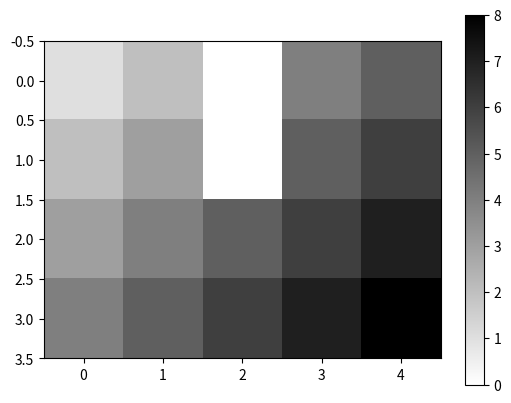

The script that saved this image: (Note: this script raises an exception after producing the figure.)
import matplotlib.pyplot as plt
import math
#import numpy as np
import csv


#def heatmap2d(arr: np.ndarray):
def heatmap2d(arr):
    #plt.imshow(arr, cmap='viridis')
    plt.imshow(arr, cmap='gist_yarg')
    plt.colorbar()
    plt.show()


data = [
    [1,2,0,4,5],
    [2,3,0,5,6],
    [3,4,5,6,7],
    [4,5,6,7,8],
]

#test_array = np.arange(100 * 100).reshape(100, 100)
heatmap2d(data)

# Parse data
maxAllocTime = 0
logBase = 10

entries = []
with open("alloc_times.csv") as csv_file:
    reader = csv.reader(csv_file)
    
    # skip header
    next(reader, None)

    # process data
    for row in reader:
        timestamp = float(row[0])
        allocTime = float(row[1])
        entries.append((timestamp, allocTime))
        maxAllocTime = max(maxAllocTime, allocTime)

maxTimestamp = entries[len(entries)-1][0]
logMaxAllocTime = math.log(maxAllocTime, logBase)

# Create 100x100 heatmap
width = 10
height = 10
data = [[0] * width] * height

# Convert to grid for heatmap
for entry in entries:
    timestamp = entry[0]
    allocTime = entry[1]
    logAllocTime = math.log(allocTime,logBase) 

    timebucket = min(int(timestamp / maxTimestamp * width), width - 1)
    allocbucket = min(int(logAllocTime / logMaxAllocTime * height), height - 1)

    data[timebucket][allocbucket] += 1

heatmap2d(data)
